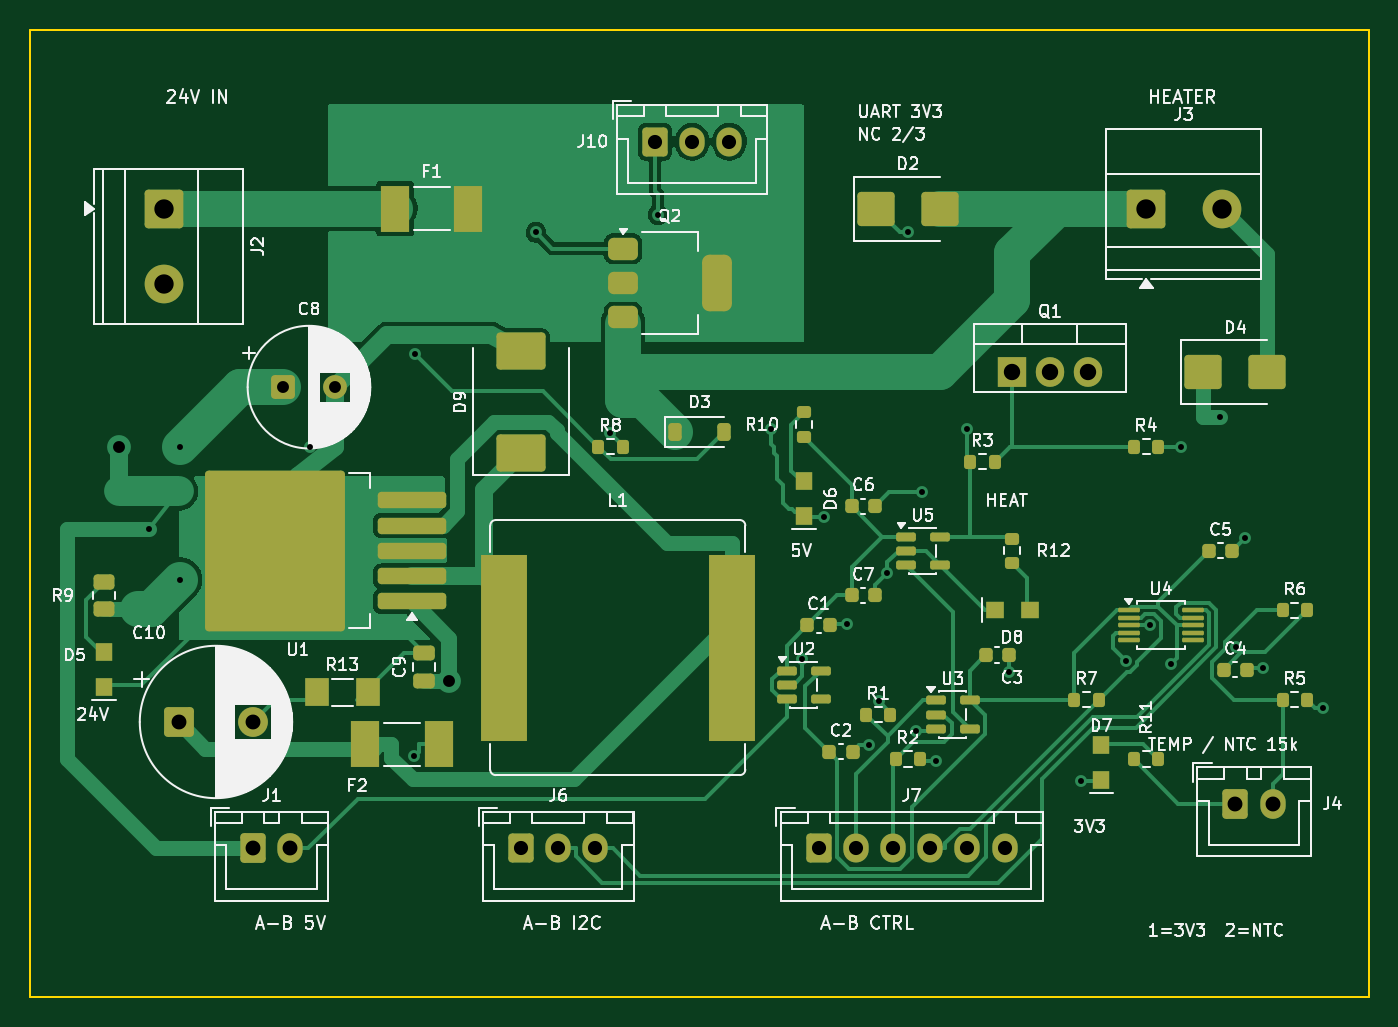
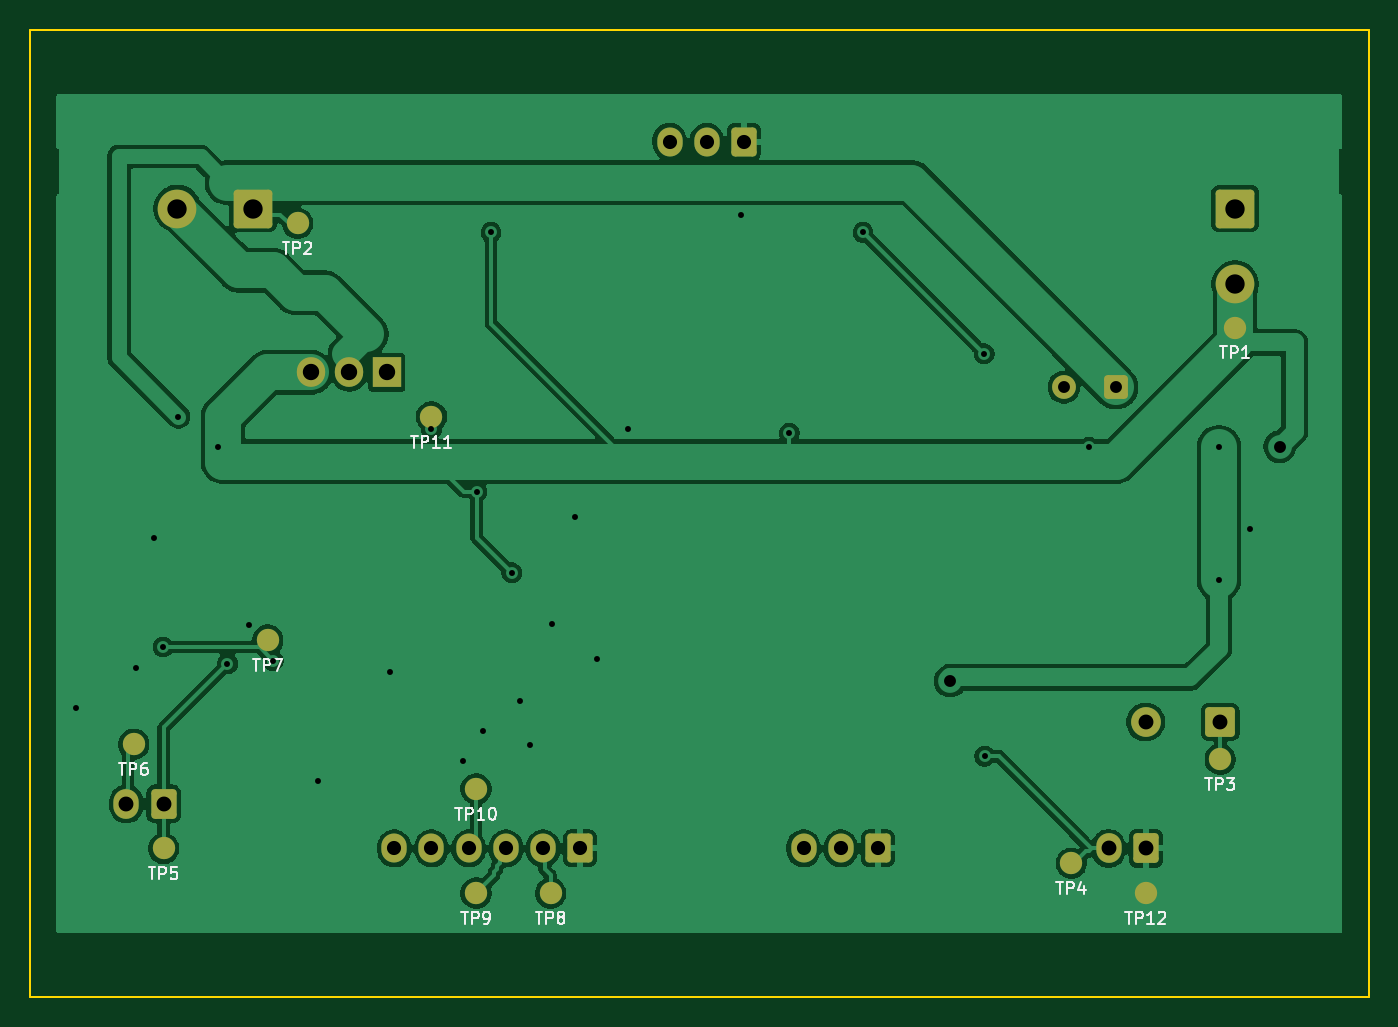
Circuit board: 11 layer files. Board 90.0 x 65.0 mm.
- bottom_copper: pcb_b_temperature-B_Cu.gbl (90878 bytes)
- bottom_mask: pcb_b_temperature-B_Mask.gbs (3310 bytes)
- paste: pcb_b_temperature-B_Paste.gbp (463 bytes)
- bottom_silk: pcb_b_temperature-B_Silkscreen.gbo (19406 bytes)
- outline: pcb_b_temperature-Edge_Cuts.gm1 (693 bytes)
- top_copper: pcb_b_temperature-F_Cu.gtl (48545 bytes)
- top_mask: pcb_b_temperature-F_Mask.gts (7799 bytes)
- paste: pcb_b_temperature-F_Paste.gtp (6106 bytes)
- top_silk: pcb_b_temperature-F_Silkscreen.gto (119068 bytes)
- drill: pcb_b_temperature-NPTH.drl (264 bytes)
- drill: pcb_b_temperature-PTH.drl (1565 bytes)

=== bottom_copper: pcb_b_temperature-B_Cu.gbl (90878 bytes, source omitted) ===
=== bottom_mask: pcb_b_temperature-B_Mask.gbs ===
%TF.GenerationSoftware,KiCad,Pcbnew,10.0.6*%
%TF.CreationDate,2026-11-10T19:27:43+01:00*%
%TF.ProjectId,pcb_b_temperature,7063625f-625f-4746-956d-706572617475,0.5.3*%
%TF.SameCoordinates,Original*%
%TF.FileFunction,Soldermask,Bot*%
%TF.FilePolarity,Negative*%
%FSLAX46Y46*%
G04 Gerber Fmt 4.6, Leading zero omitted, Abs format (unit mm)*
G04 Created by KiCad (PCBNEW 10.0.6) date 2026-11-10 19:27:43*
%MOMM*%
%LPD*%
G01*
G04 APERTURE LIST*
G04 Aperture macros list*
%AMRoundRect*
0 Rectangle with rounded corners*
0 $1 Rounding radius*
0 $2 $3 $4 $5 $6 $7 $8 $9 X,Y pos of 4 corners*
0 Add a 4 corners polygon primitive as box body*
4,1,4,$2,$3,$4,$5,$6,$7,$8,$9,$2,$3,0*
0 Add four circle primitives for the rounded corners*
1,1,$1+$1,$2,$3*
1,1,$1+$1,$4,$5*
1,1,$1+$1,$6,$7*
1,1,$1+$1,$8,$9*
0 Add four rect primitives between the rounded corners*
20,1,$1+$1,$2,$3,$4,$5,0*
20,1,$1+$1,$4,$5,$6,$7,0*
20,1,$1+$1,$6,$7,$8,$9,0*
20,1,$1+$1,$8,$9,$2,$3,0*%
G04 Aperture macros list end*
%ADD10RoundRect,0.250000X-0.600000X-0.725000X0.600000X-0.725000X0.600000X0.725000X-0.600000X0.725000X0*%
%ADD11O,1.700000X1.950000*%
%ADD12RoundRect,0.250000X-0.600000X-0.750000X0.600000X-0.750000X0.600000X0.750000X-0.600000X0.750000X0*%
%ADD13O,1.700000X2.000000*%
%ADD14RoundRect,0.250000X-0.550000X-0.550000X0.550000X-0.550000X0.550000X0.550000X-0.550000X0.550000X0*%
%ADD15C,1.600000*%
%ADD16RoundRect,0.250000X-1.050000X-1.050000X1.050000X-1.050000X1.050000X1.050000X-1.050000X1.050000X0*%
%ADD17C,2.600000*%
%ADD18R,1.905000X2.000000*%
%ADD19O,1.905000X2.000000*%
%ADD20RoundRect,0.250000X-0.750000X-0.750000X0.750000X-0.750000X0.750000X0.750000X-0.750000X0.750000X0*%
%ADD21C,2.000000*%
%ADD22RoundRect,0.250000X-1.050000X1.050000X-1.050000X-1.050000X1.050000X-1.050000X1.050000X1.050000X0*%
%ADD23C,1.500000*%
G04 APERTURE END LIST*
D10*
%TO.C,J10*%
X102000000Y-62500000D03*
D11*
X104500000Y-62500000D03*
X107000000Y-62500000D03*
%TD*%
D12*
%TO.C,J4*%
X141000000Y-107000000D03*
D13*
X143500000Y-107000000D03*
%TD*%
D14*
%TO.C,C8*%
X77000000Y-79000000D03*
D15*
X80500000Y-79000000D03*
%TD*%
D16*
%TO.C,J3*%
X135000000Y-67000000D03*
D17*
X140080000Y-67000000D03*
%TD*%
D18*
%TO.C,Q1*%
X126000000Y-78000000D03*
D19*
X128540000Y-78000000D03*
X131080000Y-78000000D03*
%TD*%
D20*
%TO.C,C10*%
X70000000Y-101500000D03*
D21*
X75000000Y-101500000D03*
%TD*%
D10*
%TO.C,J6*%
X93000000Y-110000000D03*
D11*
X95500000Y-110000000D03*
X98000000Y-110000000D03*
%TD*%
D22*
%TO.C,J2*%
X69000000Y-67000000D03*
D17*
X69000000Y-72080000D03*
%TD*%
D10*
%TO.C,J7*%
X113000000Y-110000000D03*
D11*
X115500000Y-110000000D03*
X118000000Y-110000000D03*
X120500000Y-110000000D03*
X123000000Y-110000000D03*
X125500000Y-110000000D03*
%TD*%
D12*
%TO.C,J1*%
X75000000Y-110000000D03*
D13*
X77500000Y-110000000D03*
%TD*%
D23*
%TO.C,TP2*%
X132000000Y-68000000D03*
%TD*%
%TO.C,TP5*%
X141000000Y-110000000D03*
%TD*%
%TO.C,TP9*%
X120000000Y-113000000D03*
%TD*%
%TO.C,TP8*%
X115000000Y-113000000D03*
%TD*%
%TO.C,TP7*%
X134000000Y-96000000D03*
%TD*%
%TO.C,TP11*%
X123000000Y-81000000D03*
%TD*%
%TO.C,TP1*%
X69000000Y-75000000D03*
%TD*%
%TO.C,TP6*%
X143000000Y-103000000D03*
%TD*%
%TO.C,TP12*%
X75000000Y-113000000D03*
%TD*%
%TO.C,TP10*%
X120000000Y-106000000D03*
%TD*%
%TO.C,TP3*%
X70000000Y-104000000D03*
%TD*%
%TO.C,TP4*%
X80000000Y-111000000D03*
%TD*%
M02*

=== paste: pcb_b_temperature-B_Paste.gbp ===
%TF.GenerationSoftware,KiCad,Pcbnew,10.0.6*%
%TF.CreationDate,2026-11-10T19:27:43+01:00*%
%TF.ProjectId,pcb_b_temperature,7063625f-625f-4746-956d-706572617475,0.5.3*%
%TF.SameCoordinates,Original*%
%TF.FileFunction,Paste,Bot*%
%TF.FilePolarity,Positive*%
%FSLAX46Y46*%
G04 Gerber Fmt 4.6, Leading zero omitted, Abs format (unit mm)*
G04 Created by KiCad (PCBNEW 10.0.6) date 2026-11-10 19:27:43*
%MOMM*%
%LPD*%
G01*
G04 APERTURE LIST*
G04 APERTURE END LIST*
M02*

=== bottom_silk: pcb_b_temperature-B_Silkscreen.gbo (19406 bytes, source omitted) ===
=== outline: pcb_b_temperature-Edge_Cuts.gm1 ===
%TF.GenerationSoftware,KiCad,Pcbnew,10.0.6*%
%TF.CreationDate,2026-11-10T19:27:43+01:00*%
%TF.ProjectId,pcb_b_temperature,7063625f-625f-4746-956d-706572617475,0.5.3*%
%TF.SameCoordinates,Original*%
%TF.FileFunction,Profile,NP*%
%FSLAX46Y46*%
G04 Gerber Fmt 4.6, Leading zero omitted, Abs format (unit mm)*
G04 Created by KiCad (PCBNEW 10.0.6) date 2026-11-10 19:27:43*
%MOMM*%
%LPD*%
G01*
G04 APERTURE LIST*
%TA.AperFunction,Profile*%
%ADD10C,0.150000*%
%TD*%
G04 APERTURE END LIST*
D10*
X60000000Y-55000000D02*
X150000000Y-55000000D01*
X60000000Y-120000000D02*
X60000000Y-55000000D01*
X150000000Y-55000000D02*
X150000000Y-120000000D01*
X150000000Y-120000000D02*
X60000000Y-120000000D01*
M02*

=== top_copper: pcb_b_temperature-F_Cu.gtl (48545 bytes, source omitted) ===
=== top_mask: pcb_b_temperature-F_Mask.gts (7799 bytes, source omitted) ===
=== paste: pcb_b_temperature-F_Paste.gtp (6106 bytes, source omitted) ===
=== top_silk: pcb_b_temperature-F_Silkscreen.gto (119068 bytes, source omitted) ===
=== drill: pcb_b_temperature-NPTH.drl ===
M48
; DRILL file KiCad 10.0.6 date 2026-11-10T19:27:43
; FORMAT={-:-/ absolute / metric / decimal}
; #@! TF.CreationDate,2026-11-10T19:27:43+01:00
; #@! TF.GenerationSoftware,Kicad,Pcbnew,10.0.6
; #@! TF.FileFunction,NonPlated,1,2,NPTH
FMAT,2
METRIC
%
G90
G05
M30

=== drill: pcb_b_temperature-PTH.drl ===
M48
; DRILL file KiCad 10.0.6 date 2026-11-10T19:27:43
; FORMAT={-:-/ absolute / metric / decimal}
; #@! TF.CreationDate,2026-11-10T19:27:43+01:00
; #@! TF.GenerationSoftware,Kicad,Pcbnew,10.0.6
; #@! TF.FileFunction,Plated,1,2,PTH
FMAT,2
METRIC
; #@! TA.AperFunction,Plated,PTH,ViaDrill
T1C0.400
; #@! TA.AperFunction,Plated,PTH,ViaDrill
T2C0.800
; #@! TA.AperFunction,Plated,PTH,ComponentDrill
T3C0.800
; #@! TA.AperFunction,Plated,PTH,ComponentDrill
T4C0.950
; #@! TA.AperFunction,Plated,PTH,ComponentDrill
T5C1.000
; #@! TA.AperFunction,Plated,PTH,ComponentDrill
T6C1.100
; #@! TA.AperFunction,Plated,PTH,ComponentDrill
T7C1.300
%
G90
G05
T1
X68.0Y-88.5
X70.084Y-83.054
X70.084Y-91.945
X78.813Y-83.054
X85.825Y-103.81
X85.85Y-76.759
X94.002Y-68.607
X98.956Y-82.092
X102.2Y-67.4
X109.8Y-81.8
X111.9Y-97.293
X113.344Y-87.727
X114.891Y-94.933
X116.368Y-103.053
X117.061Y-100.115
X117.61Y-91.474
X119.0Y-68.607
X119.563Y-102.099
X119.958Y-86.017
X120.869Y-104.127
X123.0Y-81.8
X125.775Y-98.126
X130.651Y-105.442
X133.623Y-97.371
X135.238Y-95.0
X136.708Y-97.575
X137.344Y-83.054
X140.0Y-81.0
X141.04Y-96.461
X141.635Y-89.14
X142.874Y-97.872
X146.882Y-100.552
T2
X66.0Y-83.0
X88.15Y-98.75
T3
X77.0Y-79.0
X80.5Y-79.0
T4
X93.0Y-110.0
X95.5Y-110.0
X98.0Y-110.0
X102.0Y-62.5
X104.5Y-62.5
X107.0Y-62.5
X113.0Y-110.0
X115.5Y-110.0
X118.0Y-110.0
X120.5Y-110.0
X123.0Y-110.0
X125.5Y-110.0
T5
X70.0Y-101.5
X75.0Y-101.5
X75.0Y-110.0
X77.5Y-110.0
X141.0Y-107.0
X143.5Y-107.0
T6
X126.0Y-78.0
X128.54Y-78.0
X131.08Y-78.0
T7
X69.0Y-67.0
X69.0Y-72.08
X135.0Y-67.0
X140.08Y-67.0
M30
